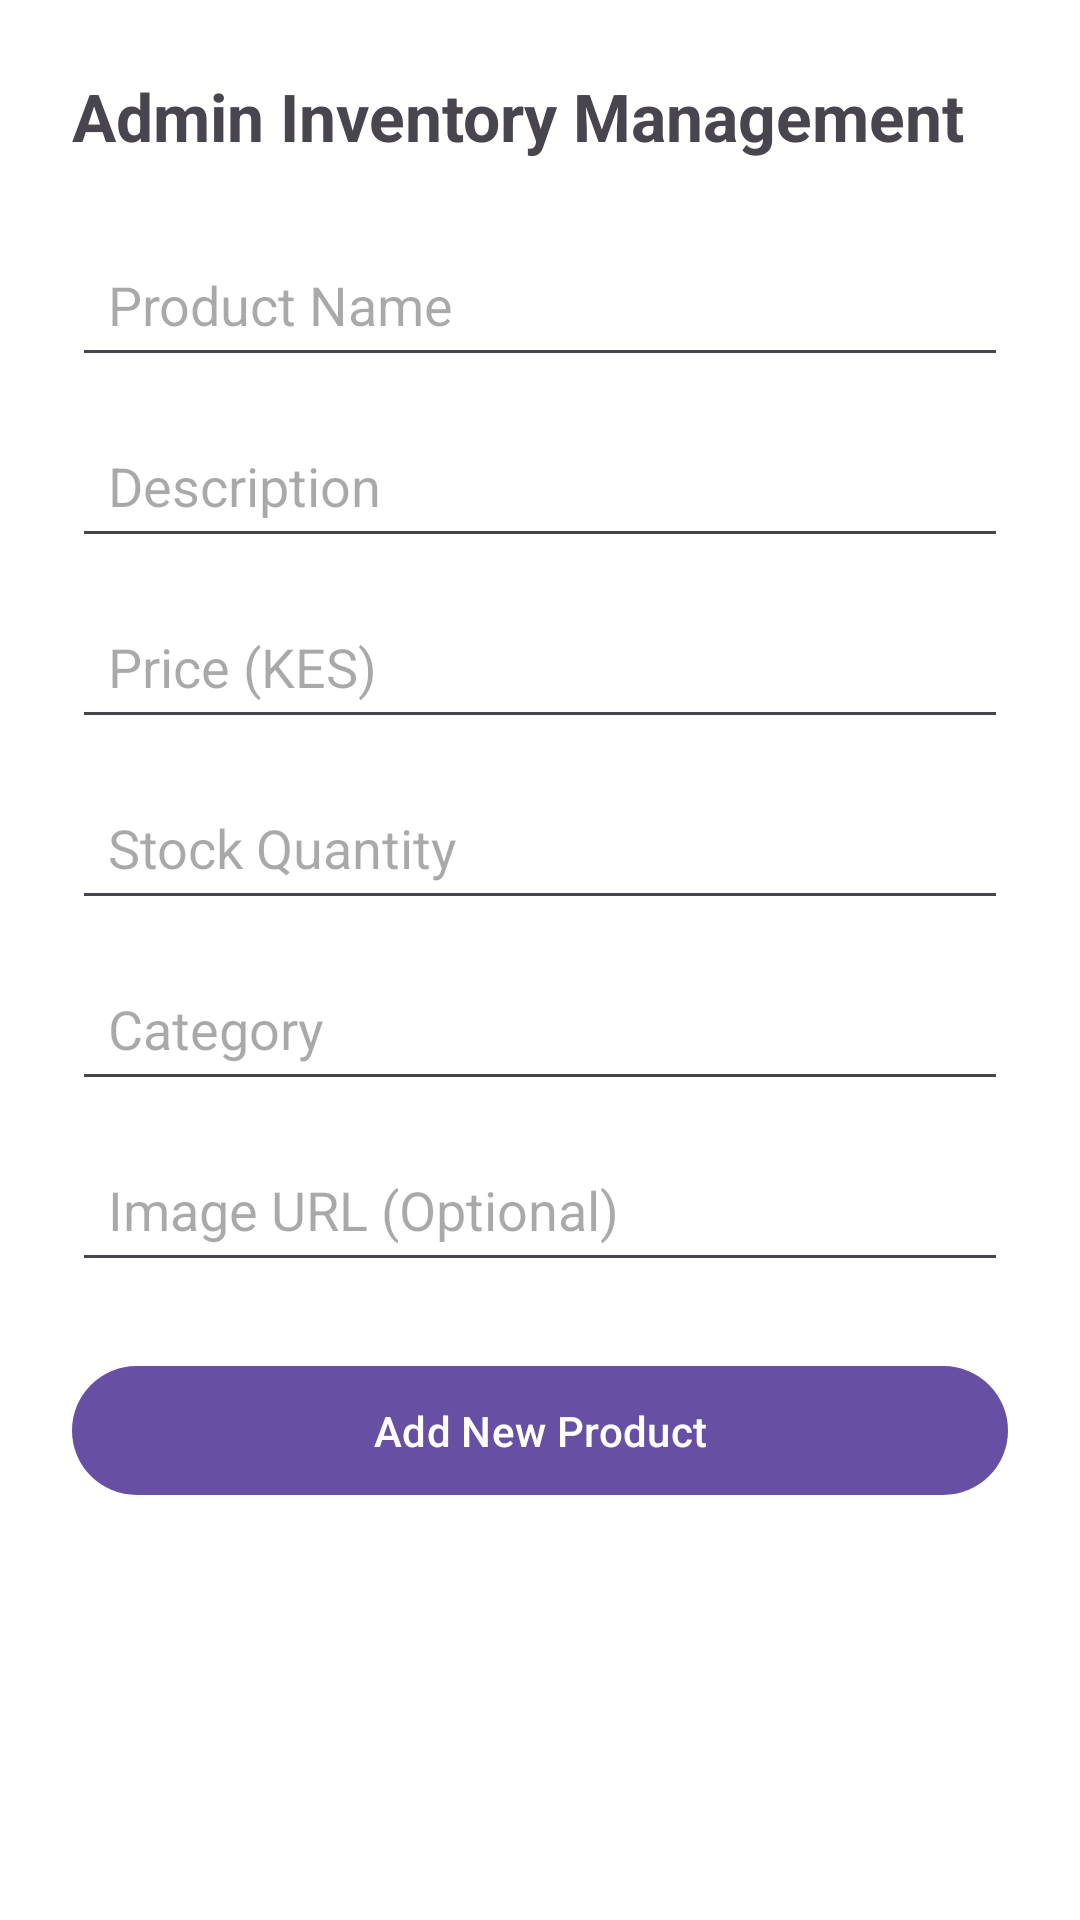

Layout XML and referenced resources for this Android screen:
<!-- AndroidManifest.xml: application theme Theme.PesaPapRetail -->
<!-- res/layout/activity_admin.xml -->
<?xml version="1.0" encoding="utf-8"?>
<ScrollView xmlns:android="http://schemas.android.com/apk/res/android"
    android:layout_width="match_parent"
    android:layout_height="match_parent"
    android:background="#FFFFFF"
    android:padding="24dp">

    <LinearLayout
        android:layout_width="match_parent"
        android:layout_height="wrap_content"
        android:orientation="vertical">

        <TextView
            android:layout_width="wrap_content"
            android:layout_height="wrap_content"
            android:text="Admin Inventory Management"
            android:textSize="22sp"
            android:textStyle="bold"
            android:layout_marginBottom="24dp"/>

        <EditText
            android:id="@+id/etAdminName"
            android:layout_width="match_parent"
            android:layout_height="wrap_content"
            android:hint="Product Name"
            android:padding="12dp"
            android:layout_marginBottom="12dp"/>

        <EditText
            android:id="@+id/etAdminDesc"
            android:layout_width="match_parent"
            android:layout_height="wrap_content"
            android:hint="Description"
            android:padding="12dp"
            android:layout_marginBottom="12dp"/>

        <EditText
            android:id="@+id/etAdminPrice"
            android:layout_width="match_parent"
            android:layout_height="wrap_content"
            android:hint="Price (KES)"
            android:inputType="number"
            android:padding="12dp"
            android:layout_marginBottom="12dp"/>

        <EditText
            android:id="@+id/etAdminStock"
            android:layout_width="match_parent"
            android:layout_height="wrap_content"
            android:hint="Stock Quantity"
            android:inputType="number"
            android:padding="12dp"
            android:layout_marginBottom="12dp"/>

        <EditText
            android:id="@+id/etAdminCategory"
            android:layout_width="match_parent"
            android:layout_height="wrap_content"
            android:hint="Category"
            android:padding="12dp"
            android:layout_marginBottom="12dp"/>

        <EditText
            android:id="@+id/etAdminImage"
            android:layout_width="match_parent"
            android:layout_height="wrap_content"
            android:hint="Image URL (Optional)"
            android:padding="12dp"
            android:layout_marginBottom="24dp"/>

        <com.google.android.material.button.MaterialButton
            android:id="@+id/btnAddProduct"
            android:layout_width="match_parent"
            android:layout_height="wrap_content"
            android:text="Add New Product"
            android:padding="12dp"/>

    </LinearLayout>
</ScrollView>
<!-- resources referenced by this layout -->
<resources>
  <style name="Theme.PesaPapRetail" parent="Base.Theme.PesaPapRetail" />
  <style name="Base.Theme.PesaPapRetail" parent="Theme.Material3.DayNight.NoActionBar">
          
          
      </style>
</resources>
